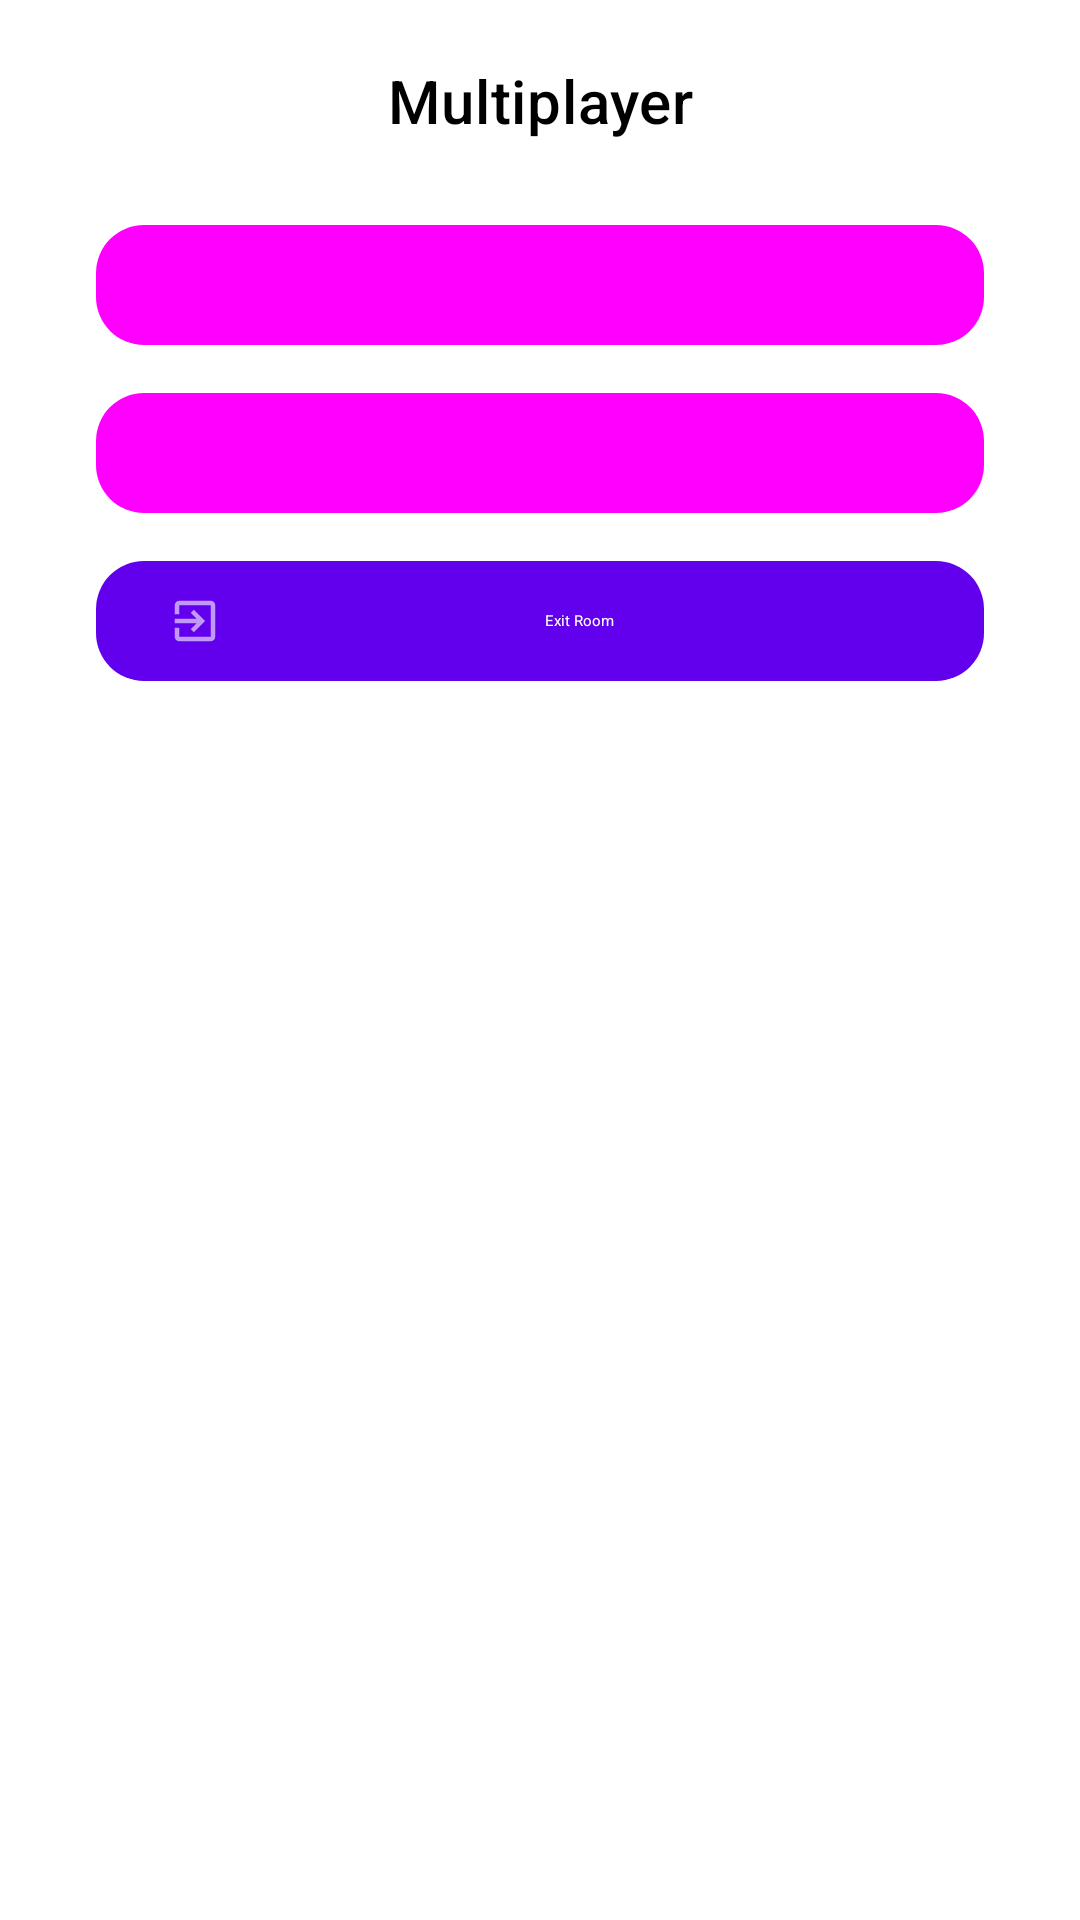

This screen was rendered from an Android layout file. Write that file and the resources it references.
<!-- AndroidManifest.xml: fallback theme Theme.MaterialComponents.DayNight.NoActionBar -->
<!-- res/layout/dialog_multiplayer_lobby.xml -->
<ScrollView xmlns:android="http://schemas.android.com/apk/res/android"
    xmlns:app="http://schemas.android.com/apk/res-auto"
    android:layout_width="match_parent"
    android:layout_height="match_parent">

    <LinearLayout
        android:orientation="vertical"
        android:layout_width="match_parent"
        android:layout_height="wrap_content">

        <com.google.android.material.bottomsheet.BottomSheetDragHandleView
            android:id="@+id/drag_handle"
            android:layout_width="match_parent"
            android:layout_height="wrap_content" />

        <LinearLayout
            android:layout_width="match_parent"
            android:layout_height="wrap_content"
            android:orientation="vertical"
            android:padding="16dp">

            <TextView
                android:id="@+id/text_title"
                android:text="@string/multiplayer"
                android:layout_width="match_parent"
                android:layout_height="wrap_content"
                android:textAppearance="?attr/textAppearanceHeadline6"
                android:gravity="center"
                android:layout_marginTop="4dp"
                android:textColor="?attr/colorOnSurface" />

            <androidx.recyclerview.widget.RecyclerView
                android:id="@+id/list_multiplayer"
                android:layout_width="match_parent"
                android:layout_height="wrap_content"
                android:layout_marginTop="16dp"
                android:layout_marginBottom="8dp" />

            <com.google.android.material.button.MaterialButton
                android:id="@+id/btn_chat"
                style="@style/Widget.Material3.Button.TonalButton"
                android:layout_width="match_parent"
                android:layout_height="wrap_content"
                android:layout_marginHorizontal="16dp"
                android:layout_marginBottom="8dp"
                android:enabled="true"
                android:text="@string/multiplayer_chat"
                app:icon="@drawable/ic_chat"
                app:cornerRadius="16dp" />

            <com.google.android.material.button.MaterialButton
                android:id="@+id/btn_moderation"
                style="@style/Widget.Material3.Button.TonalButton"
                android:layout_width="match_parent"
                android:layout_height="wrap_content"
                android:layout_marginHorizontal="16dp"
                android:layout_marginBottom="8dp"
                android:enabled="true"
                android:text="@string/multiplayer_moderation"
                app:cornerRadius="16dp"
                app:icon="@drawable/ic_user" />

            <com.google.android.material.button.MaterialButton
                android:id="@+id/btn_leave"
                style="@style/Widget.Material3.Button"
                android:layout_width="match_parent"
                android:layout_height="wrap_content"
                android:layout_marginHorizontal="16dp"
                android:text="@string/multiplayer_exit_room"
                app:icon="@drawable/ic_exit"
                app:cornerRadius="16dp" />

        </LinearLayout>
    </LinearLayout>
</ScrollView>
<!-- resources referenced by this layout -->
<resources>
  <!-- drawable ic_chat (drawable) -->
  <?xml version="1.0" encoding="utf-8"?>
  
  <vector xmlns:android="http://schemas.android.com/apk/res/android"
      android:width="24dp"
      android:height="24dp"
      android:viewportWidth="24"
      android:viewportHeight="24">
      <path
          android:fillColor="@android:color/white"
          android:pathData="M20,2L4,2c-1.1,0 -1.99,0.9 -1.99,2L2,22l4,-4h14c1.1,0 2,-0.9 2,-2L22,4c0,-1.1 -0.9,-2 -2,-2zM18,14L6,14v-2h12v2zM18,11L6,11L6,9h12v2zM18,8L6,8L6,6h12v2z"/>
  </vector>
  <!-- drawable ic_exit (drawable) -->
  <vector xmlns:android="http://schemas.android.com/apk/res/android"
      android:width="24dp"
      android:height="24dp"
      android:autoMirrored="true"
      android:viewportWidth="24"
      android:viewportHeight="24">
      <path
          android:fillColor="?attr/colorControlNormal"
          android:pathData="M10.09,15.59L11.5,17l5,-5 -5,-5 -1.41,1.41L12.67,11H3v2h9.67l-2.58,2.59zM19,3H5c-1.11,0 -2,0.9 -2,2v4h2V5h14v14H5v-4H3v4c0,1.1 0.89,2 2,2h14c1.1,0 2,-0.9 2,-2V5c0,-1.1 -0.9,-2 -2,-2z" />
  </vector>
  <!-- drawable ic_user (drawable) -->
  <vector xmlns:android="http://schemas.android.com/apk/res/android"
      android:width="24dp"
      android:height="24dp"
      android:viewportWidth="24"
      android:viewportHeight="24">
      <path
          android:fillColor="?attr/colorControlNormal"
          android:pathData="M12,12c2.21,0 4,-1.79 4,-4s-1.79,-4 -4,-4 -4,1.79 -4,4 1.79,4 4,4zM12,14c-2.67,0 -8,1.34 -8,4v2h16v-2c0,-2.66 -5.33,-4 -8,-4z"/>
  </vector>
  <string name="multiplayer">Multiplayer</string>
  <string name="multiplayer_chat">Chat</string>
  <string name="multiplayer_exit_room">Exit Room</string>
  <string name="multiplayer_moderation">Moderation</string>
</resources>
